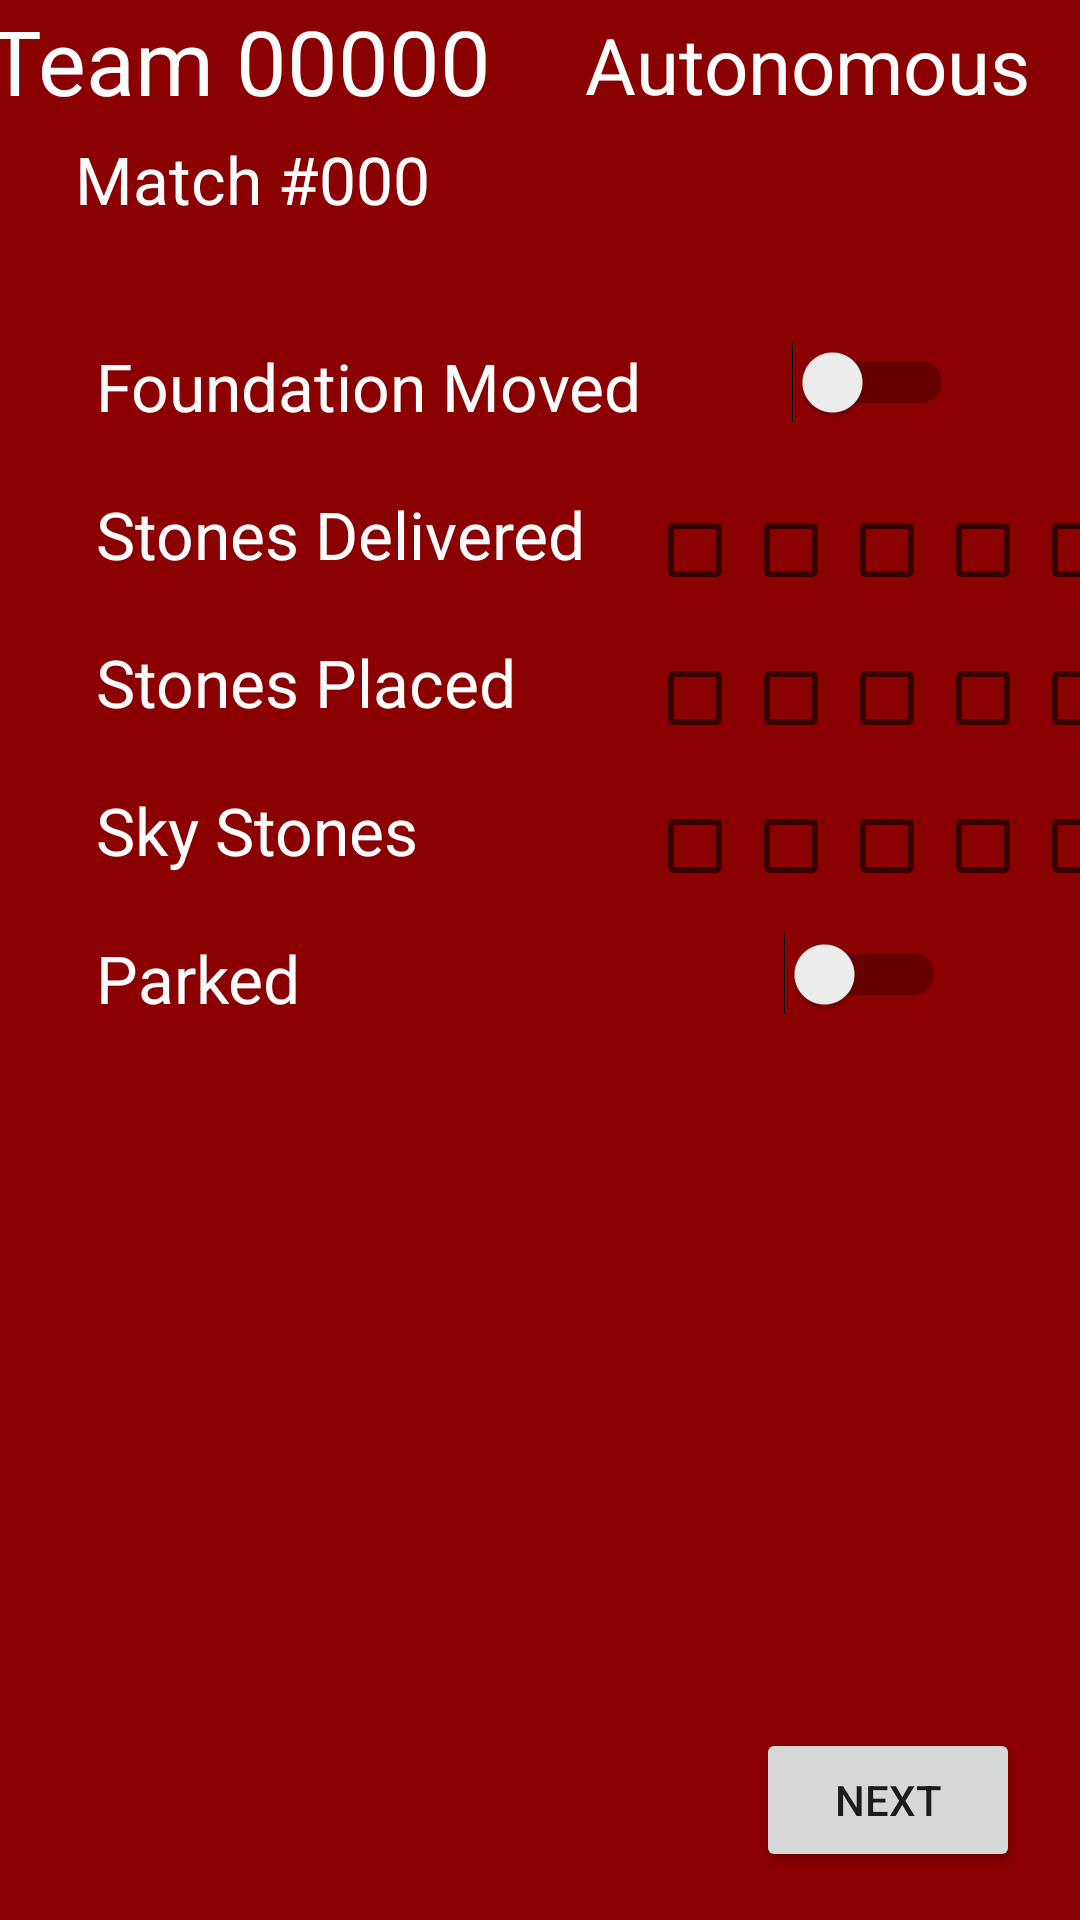

Produce the Android XML layout that renders to this screen, including the resource entries it uses.
<!-- AndroidManifest.xml: application theme AppTheme -->
<!-- res/layout/ftc2019auto.xml -->
<?xml version="1.0" encoding="utf-8"?>
<android.support.constraint.ConstraintLayout xmlns:android="http://schemas.android.com/apk/res/android"
    xmlns:app="http://schemas.android.com/apk/res-auto"
    xmlns:tools="http://schemas.android.com/tools"
    android:layout_width="match_parent"
    android:layout_height="match_parent"
    android:layout_margin="4dp"
    android:background="#8B0000"
    android:visibility="visible"
    tools:context=".FRC2019">

    <Switch
        android:id="@+id/foundation_moved"
        android:layout_width="wrap_content"
        android:layout_height="wrap_content"
        android:layout_marginStart="50dp"
        app:layout_constraintStart_toEndOf="@+id/foundation_moved_text"
        app:layout_constraintTop_toTopOf="@+id/foundation_moved_text" />


    <LinearLayout
        android:id="@+id/stones_delivered"
        android:layout_width="169dp"
        android:layout_height="40dp"
        android:layout_marginStart="16dp"
        android:gravity="center"
        android:orientation="horizontal"
        app:layout_constraintStart_toEndOf="@+id/stones_delivered_text"
        app:layout_constraintTop_toTopOf="@+id/stones_delivered_text">

        <CheckBox
            android:id="@+id/stones_delivered1"
            android:layout_width="wrap_content"
            android:layout_height="wrap_content"
            android:checked="false">


            <tag
                android:id="@id/store"
                android:value="@string/store_true" />
        </CheckBox>

        <CheckBox
            android:id="@+id/stones_delivered2"
            android:layout_width="wrap_content"
            android:layout_height="wrap_content"
            android:checked="false">

            <tag
                android:id="@id/store"
                android:value="@string/store_true" />
        </CheckBox>

        <CheckBox
            android:id="@+id/stones_delivered3"
            android:layout_width="wrap_content"
            android:layout_height="wrap_content"
            android:checked="false">

            <tag
                android:id="@id/store"
                android:value="@string/store_true" />
        </CheckBox>

        <CheckBox
            android:id="@+id/stones_delivered4"
            android:layout_width="wrap_content"
            android:layout_height="wrap_content"
            android:checked="false">

            <tag
                android:id="@id/store"
                android:value="@string/store_true" />
        </CheckBox>

        <CheckBox
            android:id="@+id/stones_delivered5"
            android:layout_width="wrap_content"
            android:layout_height="wrap_content"
            android:checked="false">

            <tag
                android:id="@id/store"
                android:value="@string/store_true" />
        </CheckBox>
    </LinearLayout>

    <LinearLayout
        android:id="@+id/stones_placed_auto"
        android:layout_width="169dp"
        android:layout_height="40dp"
        android:gravity="center"
        android:orientation="horizontal"
        app:layout_constraintStart_toStartOf="@+id/stones_delivered"
        app:layout_constraintTop_toTopOf="@+id/stones_placed_text">

        <CheckBox
            android:id="@+id/stones_placed1_auto"
            android:layout_width="wrap_content"
            android:layout_height="wrap_content"
            android:checked="false">


            <tag
                android:id="@id/store"
                android:value="@string/store_true" />
        </CheckBox>

        <CheckBox
            android:id="@+id/stones_placed2_auto"
            android:layout_width="wrap_content"
            android:layout_height="wrap_content"
            android:checked="false">

            <tag
                android:id="@id/store"
                android:value="@string/store_true" />
        </CheckBox>

        <CheckBox
            android:id="@+id/stones_placed3_auto"
            android:layout_width="wrap_content"
            android:layout_height="wrap_content"
            android:checked="false">

            <tag
                android:id="@id/store"
                android:value="@string/store_true" />
        </CheckBox>

        <CheckBox
            android:id="@+id/stones_placed4_auto"
            android:layout_width="wrap_content"
            android:layout_height="wrap_content"
            android:checked="false">

            <tag
                android:id="@id/store"
                android:value="@string/store_true" />
        </CheckBox>

        <CheckBox
            android:id="@+id/stones_placed5_auto"
            android:layout_width="wrap_content"
            android:layout_height="wrap_content"
            android:checked="false">

            <tag
                android:id="@id/store"
                android:value="@string/store_true" />
        </CheckBox>
    </LinearLayout>

    <LinearLayout
        android:id="@+id/sky_stones"
        android:layout_width="169dp"
        android:layout_height="40dp"
        android:gravity="center"
        android:orientation="horizontal"
        app:layout_constraintStart_toStartOf="@+id/stones_placed_auto"
        app:layout_constraintTop_toTopOf="@+id/sky_stones_text">

        <CheckBox
            android:id="@+id/sky_stones1"
            android:layout_width="wrap_content"
            android:layout_height="wrap_content"
            android:checked="false">


            <tag
                android:id="@id/store"
                android:value="@string/store_true" />
        </CheckBox>

        <CheckBox
            android:id="@+id/sky_stones2"
            android:layout_width="wrap_content"
            android:layout_height="wrap_content"
            android:checked="false">

            <tag
                android:id="@id/store"
                android:value="@string/store_true" />
        </CheckBox>

        <CheckBox
            android:id="@+id/sky_stones3"
            android:layout_width="wrap_content"
            android:layout_height="wrap_content"
            android:checked="false">

            <tag
                android:id="@id/store"
                android:value="@string/store_true" />
        </CheckBox>

        <CheckBox
            android:id="@+id/sky_stones4"
            android:layout_width="wrap_content"
            android:layout_height="wrap_content"
            android:checked="false">

            <tag
                android:id="@id/store"
                android:value="@string/store_true" />
        </CheckBox>

        <CheckBox
            android:id="@+id/sky_stones5"
            android:layout_width="wrap_content"
            android:layout_height="wrap_content"
            android:checked="false">

            <tag
                android:id="@id/store"
                android:value="@string/store_true" />
        </CheckBox>
    </LinearLayout>

    <Switch
        android:id="@+id/parked"
        android:layout_width="wrap_content"
        android:layout_height="wrap_content"
        android:layout_marginStart="50dp"
        app:layout_constraintStart_toStartOf="@+id/sky_stones"
        app:layout_constraintTop_toTopOf="@+id/parked_text" />

    <TextView
        android:id="@+id/match"
        android:layout_width="130dp"
        android:layout_height="29dp"
        android:layout_marginTop="4dp"
        android:tag="@string/match_tag"
        android:text="Match #000"
        android:textColor="#ffffff"
        android:textSize="22sp"
        app:layout_constraintLeft_toLeftOf="@id/vertical_guideline25"
        app:layout_constraintRight_toRightOf="@id/vertical_guideline25"
        app:layout_constraintTop_toBottomOf="@+id/team" />

    <TextView
        android:id="@+id/team"
        android:layout_width="189dp"
        android:layout_height="41dp"
        android:tag="@string/team_tag"
        android:text="Team 00000"
        android:textColor="#ffffff"
        android:textSize="30sp"
        app:layout_constraintLeft_toLeftOf="@id/vertical_guideline25"
        app:layout_constraintRight_toRightOf="@id/vertical_guideline25"
        app:layout_constraintTop_toTopOf="parent" />

    <Button
        android:id="@+id/next"
        android:layout_width="wrap_content"
        android:layout_height="wrap_content"
        android:layout_marginEnd="20dp"
        android:layout_marginBottom="16dp"
        android:tag="@string/next_tag"
        android:text="Next"
        app:layout_constraintBottom_toBottomOf="parent"
        app:layout_constraintEnd_toEndOf="parent" />

    <TextView
        android:id="@+id/title"
        android:layout_width="161dp"
        android:layout_height="45dp"
        android:layout_marginTop="4dp"
        android:layout_marginEnd="4dp"
        android:text="Autonomous"
        android:textColor="#ffffff"
        android:textSize="26sp"
        app:layout_constraintEnd_toEndOf="parent"
        app:layout_constraintTop_toTopOf="parent" />

    <TextView
        android:id="@+id/foundation_moved_text"
        android:layout_width="wrap_content"
        android:layout_height="wrap_content"
        android:layout_marginStart="32dp"
        android:layout_marginTop="40dp"
        android:text="Foundation Moved"
        android:textColor="#ffffff"
        android:textSize="22sp"
        app:layout_constraintStart_toStartOf="parent"
        app:layout_constraintTop_toBottomOf="@+id/match" />

    <TextView
        android:id="@+id/stones_delivered_text"
        android:layout_width="wrap_content"
        android:layout_height="wrap_content"
        android:layout_marginStart="32dp"
        android:layout_marginTop="20dp"
        android:text="Stones Delivered"
        android:textColor="#ffffff"
        android:textSize="22sp"
        app:layout_constraintStart_toStartOf="parent"
        app:layout_constraintTop_toBottomOf="@+id/foundation_moved_text" />

    <TextView
        android:id="@+id/stones_placed_text"
        android:layout_width="wrap_content"
        android:layout_height="wrap_content"
        android:layout_marginTop="20dp"
        android:text="Stones Placed"
        android:textColor="#ffffff"
        android:textSize="22sp"
        app:layout_constraintStart_toStartOf="@+id/stones_delivered_text"
        app:layout_constraintTop_toBottomOf="@+id/stones_delivered_text" />

    <TextView
        android:id="@+id/sky_stones_text"
        android:layout_width="wrap_content"
        android:layout_height="wrap_content"
        android:layout_marginTop="20dp"
        android:text="Sky Stones"
        android:textColor="#ffffff"
        android:textSize="22sp"
        app:layout_constraintStart_toStartOf="@+id/stones_placed_text"
        app:layout_constraintTop_toBottomOf="@+id/stones_placed_text" />

    <TextView
        android:id="@+id/parked_text"
        android:layout_width="wrap_content"
        android:layout_height="wrap_content"
        android:layout_marginTop="20dp"
        android:text="Parked"
        android:textColor="#ffffff"
        android:textSize="22sp"
        app:layout_constraintStart_toStartOf="@+id/sky_stones_text"
        app:layout_constraintTop_toBottomOf="@+id/sky_stones_text" />

    <android.support.constraint.Guideline
        android:id="@+id/vertical_guideline"
        android:layout_width="wrap_content"
        android:layout_height="wrap_content"
        android:orientation="vertical"
        app:layout_constraintGuide_percent="0.5" />

    <android.support.constraint.Guideline
        android:id="@+id/vertical_guideline25"
        android:layout_width="wrap_content"
        android:layout_height="wrap_content"
        android:orientation="vertical"
        app:layout_constraintGuide_percent="0.25" />



</android.support.constraint.ConstraintLayout>
<!-- resources referenced by this layout -->
<resources>
  <string name="match_tag">Match</string>
  <string name="next_tag">Next</string>
  <string name="store_true">true</string>
  <string name="team_tag">Team</string>
  <style name="AppTheme" parent="Theme.AppCompat.Light.DarkActionBar">
          
          <item name="colorPrimary">@color/colorPrimary</item>
          <item name="colorPrimaryDark">@color/colorPrimaryDark</item>
          <item name="colorAccent">@color/colorAccent</item>
      </style>
  <color name="colorPrimary">#a50000</color>
  <color name="colorPrimaryDark">#720000</color>
  <color name="colorAccent">#f4ff30</color>
</resources>
